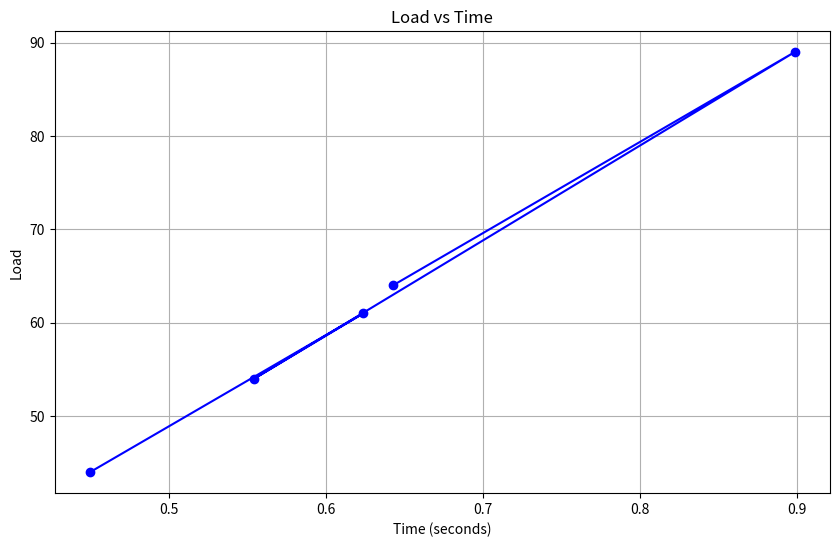

Source code (Python):
#!/usr/bin/env python
# coding: utf-8

# In[1]:


import time

class Server:
    def __init__(self, id):
        self.id = id
        self.loads = []

    def assign_load(self, load):
        start_time = time.time()
        # Simulate processing the load
        time.sleep(load * 0.01)  # Processing time scaled by the load value for demonstration
        end_time = time.time()
        processing_time = end_time - start_time
        self.loads.append((load, processing_time))
        print(f"Server {self.id} is handling load: {load}, processing time: {processing_time:.5f} seconds")

if __name__ == "__main__":
    num_servers = 5  # Number of servers is set to 5

    server_objects = [Server(i) for i in range(1, num_servers + 1)]

    loads = [44, 61, 54, 89, 64, 93, 104]
    
    for server, load in zip(server_objects, loads):
        server.assign_load(load)


# In[2]:


import matplotlib.pyplot as plt

# Provided output
output = [
    ("Server 1", 44, 0.44941),
    ("Server 2", 61, 0.62352),
    ("Server 3", 54, 0.55391),
    ("Server 4", 89, 0.89860),
    ("Server 5", 64, 0.64242)
]

# Extract load and time data
loads = [entry[1] for entry in output]
processing_times = [entry[2] for entry in output]

# Plot load against time
plt.figure(figsize=(10, 6))
plt.plot(processing_times, loads, marker='o', linestyle='-', color='b')
plt.title('Load vs Time')
plt.xlabel('Time (seconds)')
plt.ylabel('Load')
plt.grid(True)
plt.show()


# In[ ]:




